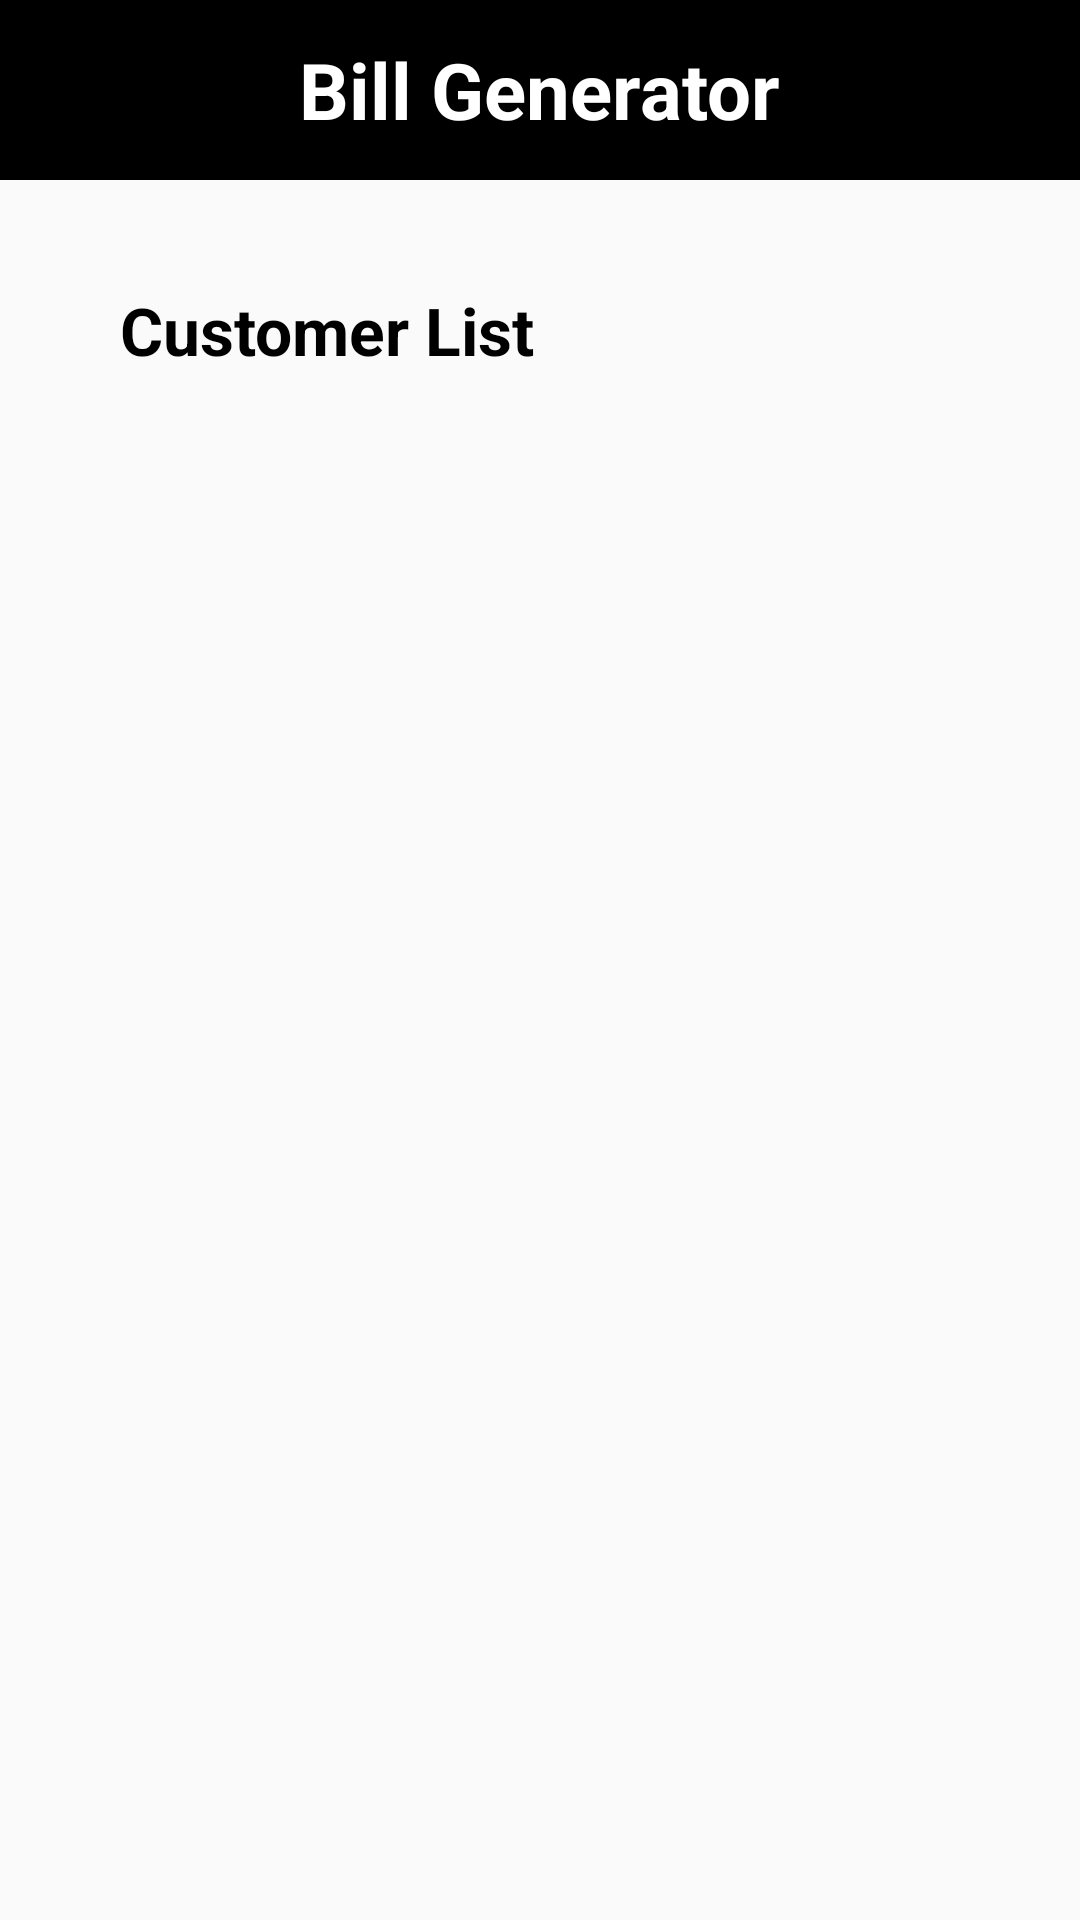

Write the Android layout XML for this screen, with the resource values it uses.
<!-- AndroidManifest.xml: application theme Theme.AppCompat.Light.NoActionBar -->
<!-- res/layout/activity_customer_list.xml -->
<?xml version="1.0" encoding="utf-8"?>
<androidx.constraintlayout.widget.ConstraintLayout xmlns:android="http://schemas.android.com/apk/res/android"
    xmlns:app="http://schemas.android.com/apk/res-auto"
    xmlns:tools="http://schemas.android.com/tools"
    android:layout_width="match_parent"
    android:layout_height="match_parent"
    tools:context=".CustomerList">

    <include layout="@layout/sharedtitle"/>

    <TextView
        app:layout_constraintTop_toTopOf="parent"
        android:layout_marginTop="90dp"
        android:id="@+id/header"
        android:layout_width="match_parent"
        android:layout_height="40dp"
        android:text="Customer List"
        android:gravity="center|left"
        android:textStyle="bold"
        android:textColor="@color/black"
        android:textSize="22sp"
        android:paddingStart="40dp"/>

    <ListView
        android:id="@+id/listItems"
        android:layout_width="match_parent"
        android:layout_height="wrap_content"
        android:divider="@color/black"
        android:dividerHeight="1dp"
        app:layout_constraintTop_toBottomOf="@id/header"
        android:paddingStart="20dp"
        android:paddingEnd="20dp"
        />

</androidx.constraintlayout.widget.ConstraintLayout>
<!-- res/layout/sharedtitle.xml (included above) -->
<?xml version="1.0" encoding="utf-8"?>
<FrameLayout xmlns:android="http://schemas.android.com/apk/res/android"
    xmlns:tools="http://schemas.android.com/tools"
    android:layout_width="match_parent"
    android:layout_height="wrap_content"
    android:background="@color/black"
    tools:showIn="@layout/activity_main" >

    <TextView
        android:layout_width="wrap_content"
        android:layout_height="wrap_content"
        android:text="Bill Generator"
        android:textColor="@color/white"
        android:layout_gravity="center"
        android:gravity="center"
        android:textSize="26sp"
        android:textStyle="bold"
        android:height="60dp"/>

</FrameLayout>
<!-- res/layout/activity_main.xml (included above) -->
<?xml version="1.0" encoding="utf-8"?>
<androidx.constraintlayout.widget.ConstraintLayout xmlns:android="http://schemas.android.com/apk/res/android"
    xmlns:app="http://schemas.android.com/apk/res-auto"
    xmlns:tools="http://schemas.android.com/tools"
    android:layout_width="match_parent"
    android:layout_height="match_parent"
    tools:context=".MainActivity">

    <include layout="@layout/sharedtitle"/>

    <Button
        android:id="@+id/customer"
        android:layout_width="180dp"
        android:layout_height="80dp"
        android:layout_marginTop="200dp"
        android:textSize="18sp"
        app:layout_constraintTop_toTopOf="parent"
        app:layout_constraintLeft_toLeftOf="parent"
        app:layout_constraintRight_toRightOf="parent"
        android:backgroundTint="@color/black"
        android:text="View\nCustomers"
        android:textColor="@color/white"/>

    <Button
        android:id="@+id/addnew"
        android:layout_width="180dp"
        android:layout_height="80dp"
        android:layout_marginTop="100dp"
        app:layout_constraintTop_toBottomOf="@id/customer"
        app:layout_constraintLeft_toLeftOf="parent"
        app:layout_constraintRight_toRightOf="parent"
        android:backgroundTint="@color/black"
        android:text="Add new customer"
        android:textColor="@color/white"
        android:textSize="18sp"/>


</androidx.constraintlayout.widget.ConstraintLayout>
<!-- resources referenced by this layout -->
<resources>

  <!-- not gathered from this repository: default colours our renderer supplied (Android Studio template values) -->
  <color name="black">#FF000000</color>
  <color name="white">#FFFFFFFF</color>
</resources>
